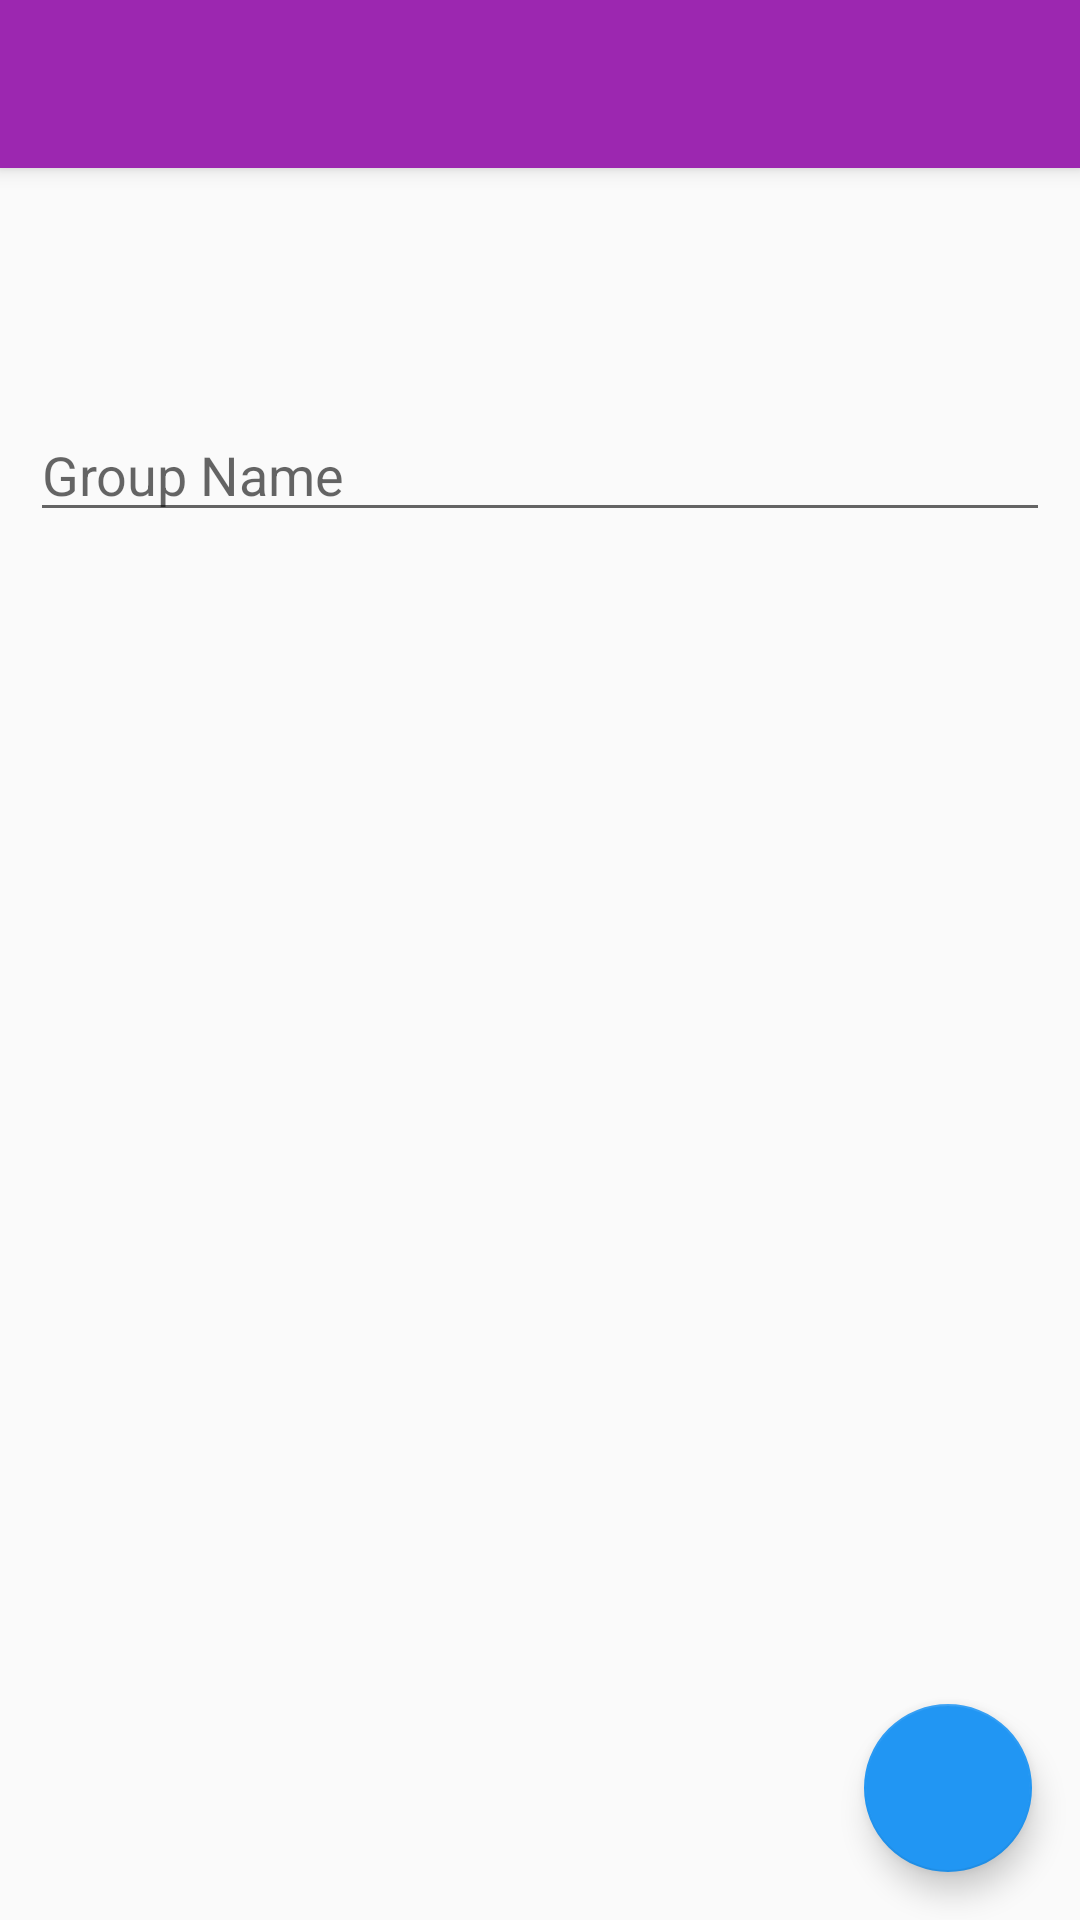

Layout XML and referenced resources for this Android screen:
<!-- AndroidManifest.xml: application theme AppTheme -->
<!-- res/layout/activity_create_group.xml -->
<?xml version="1.0" encoding="utf-8"?>
<RelativeLayout xmlns:android="http://schemas.android.com/apk/res/android"
    xmlns:app="http://schemas.android.com/apk/res-auto"
    xmlns:tools="http://schemas.android.com/tools"
    android:layout_width="match_parent"
    android:layout_height="match_parent"
    tools:context="com.example.itayr.noteshare.activities.CreateGroupActivity">

    <include layout="@layout/app_toolbar"
        android:id="@+id/toolbar" />

    <EditText
        android:id="@+id/new_group_name_edit_text"
        android:layout_width="match_parent"
        android:layout_height="wrap_content"
        android:layout_below="@id/toolbar"
        android:layout_marginTop="80dp"
        android:layout_marginRight="10dp"
        android:layout_marginLeft="10dp"
        android:hint="Group Name"/>

    <android.support.design.widget.FloatingActionButton
        android:id="@+id/create_group_button"
        android:src="@drawable/ic_action_done"
        app:fabSize="normal"
        android:layout_width="wrap_content"
        android:layout_height="wrap_content"
        android:layout_alignParentRight="true"
        android:layout_alignParentEnd="true"
        android:layout_alignParentBottom="true"
        android:layout_margin="16dp" />

</RelativeLayout>
<!-- res/layout/app_toolbar.xml (included above) -->
<?xml version="1.0" encoding="utf-8"?>
<android.support.v7.widget.Toolbar android:id="@+id/app_toolbar"
    xmlns:android="http://schemas.android.com/apk/res/android"
    android:layout_width="match_parent"
    android:layout_height="?attr/actionBarSize"
    android:background="?attr/colorPrimary"
    android:elevation="4dp"
    android:theme="@style/AppToolbar"
    app:popupTheme="@style/ThemeOverlay.AppCompat.Light"
    xmlns:app="http://schemas.android.com/apk/res-auto" />
<!-- resources referenced by this layout -->
<resources>
  <style name="AppToolbar" parent="@style/ThemeOverlay.AppCompat.Dark.ActionBar">
          
          
      </style>
  <style name="AppTheme" parent="Theme.AppCompat.Light.NoActionBar">
          
          <item name="colorPrimary">@color/colorPrimary</item>
          <item name="colorPrimaryDark">@color/colorPrimaryDark</item>
          <item name="colorAccent">@color/colorAccent</item>
      </style>
  <color name="colorPrimary">#9C27B0</color>
  <color name="colorPrimaryDark">#7B1FA2</color>
  <color name="colorAccent">#2196F3</color>
</resources>
